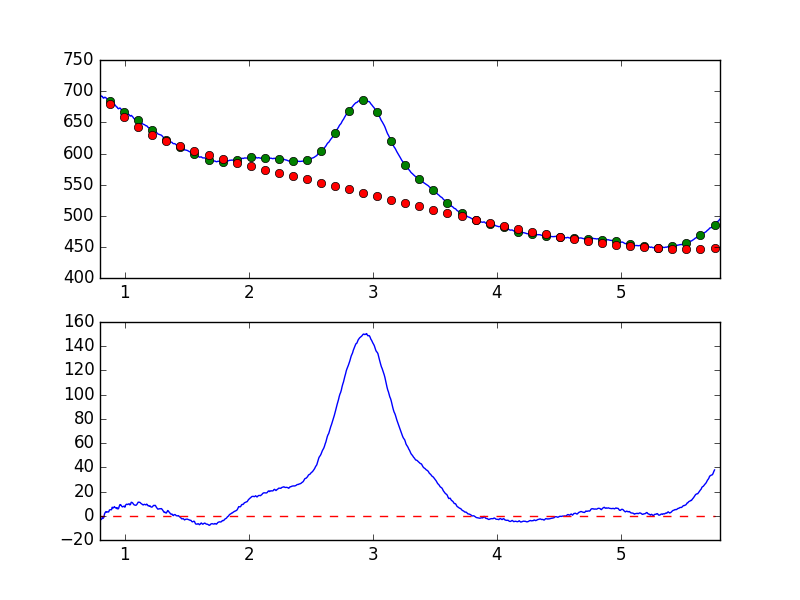

Values plotted in this chart, from the file beside it:
7.681951752392544019e-01, -6.765370077792340453e+00
7.738631750302433776e-01, -5.472627807146864143e+00
7.795311748212323533e-01, -4.548284930028330564e+00
7.851991746122213289e-01, -4.424721232721708475e+00
7.908671744032103046e-01, -3.862990817917534514e+00
7.965351741941992803e-01, -2.450014487526118501e+00
8.022031739851883669e-01, -3.351753570800269699e+00
8.078711737761772316e-01, -3.201027307150070556e+00
8.135391735671662072e-01, -2.749856596141398768e+00
8.192071733581552939e-01, -1.310198860777632035e+00
8.248751731491442696e-01, -2.174236133437489116e+00
8.305431729401332452e-01, -1.360712946499234022e+00
8.362111727311222209e-01, 1.406914253596482922e+00
8.418791725221110855e-01, 2.677100641501965583e+00
8.475471723131001722e-01, 3.401072387963722576e+00
8.532151721040891479e-01, 2.941493652009967263e+00
8.588831718950781235e-01, 3.317522733293230885e+00
8.645511716860672102e-01, 3.103249572091385744e+00
8.702191714770560749e-01, 3.177817819619463080e+00
8.758871712680450505e-01, 4.745444369280676256e+00
8.815551710590340262e-01, 4.969147384008920199e+00
8.872231708500230019e-01, 4.989966191897451608e+00
8.928911706410120885e-01, 4.996644898865497453e+00
8.985591704320010642e-01, 7.065555709584714350e+00
9.042271702229900399e-01, 6.487914578727554726e+00
9.098951700139790155e-01, 6.579839804715902574e+00
9.155631698049678802e-01, 7.559061014096982944e+00
9.212311695959569668e-01, 6.847592501386202457e+00
9.268991693869459425e-01, 6.593461744693399851e+00
9.325671691779349182e-01, 5.903497491659663865e+00
9.382351689689240049e-01, 6.701300950862673744e+00
9.439031687599129805e-01, 5.580761416818859288e+00
9.495711685509018452e-01, 5.952967891074763429e+00
9.552391683418909318e-01, 7.825628027521588592e+00
9.609071681328797965e-01, 9.196134538643832457e+00
9.665751679238688832e-01, 9.123891855675765328e+00
9.722431677148579698e-01, 8.257110562196089631e+00
9.779111675058468345e-01, 7.484357687095439360e+00
9.835791672968358101e-01, 7.308946353014448505e+00
9.892471670878246748e-01, 7.764463120094092119e+00
9.949151668788137615e-01, 7.886874919568981568e+00
1.000583166669802848e+00, 7.033901123222790375e+00
1.006251166460791602e+00, 8.695180533003394885e+00
1.011919166251780799e+00, 9.418859762501142541e+00
1.017587166042769553e+00, 9.556063940931949219e+00
1.023255165833758751e+00, 9.221284896730480796e+00
1.028923165624747726e+00, 9.602073540362198401e+00
1.034591165415736702e+00, 9.931574044011654223e+00
1.040259165206725678e+00, 8.961851478300786766e+00
1.045927164997714431e+00, 9.266809292757670846e+00
1.051595164788703629e+00, 1.110766783144197234e+01
1.057263164579692605e+00, 1.100199509466312975e+01
1.062931164370681802e+00, 1.064265205148046789e+01
1.068599164161670556e+00, 9.760829749078084205e+00
1.074267163952659310e+00, 9.080272945578485633e+00
1.079935163743648507e+00, 8.819843586603383301e+00
1.085603163534637483e+00, 8.684670707618579399e+00
1.091271163325626681e+00, 8.685242230808512431e+00
1.096939163116615434e+00, 9.278396176013643526e+00
1.102607162907604632e+00, 1.029633677401238856e+01
1.108275162698593386e+00, 1.124527948605179972e+01
... 839 more rows
